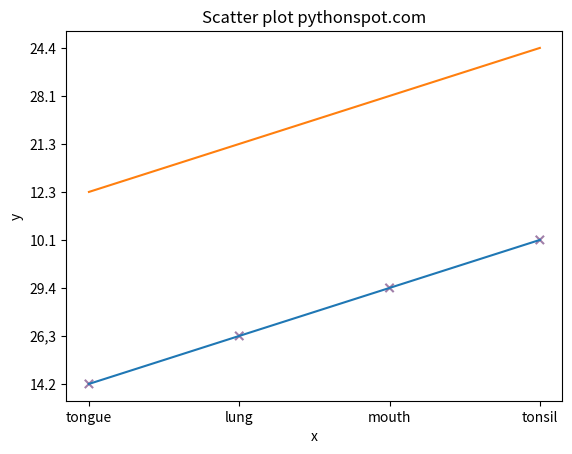

This chart was generated by the following Python code:
import matplotlib.pyplot as plt

x=['tongue','lung','mouth','tonsil']
y=['14.2','26,3','29.4','10.1']
z=['12.3','21.3','28.1','24.4']
# Plot
colors=(0,0,0,0)
plt.scatter(x, y, c=colors, alpha=0.5,marker='x')
plt.title('Scatter plot pythonspot.com')
plt.xlabel('x')
plt.ylabel('y')
plt.plot(x,y,z,)
